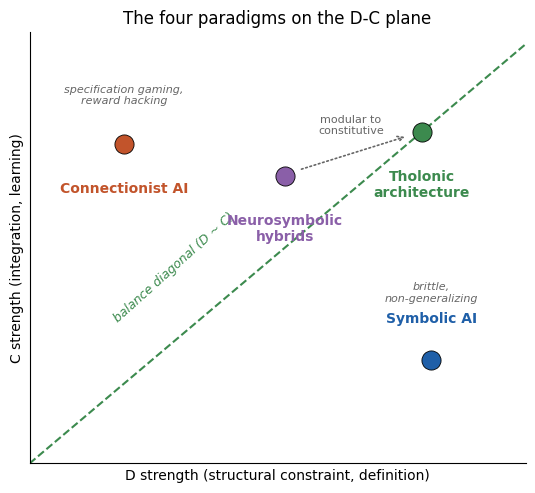

The script that saved this image: (Note: this script raises an exception after producing the figure.)
#!/usr/bin/env python3
"""Generate the figures for Research paper 10 (tholonic neural architecture).

All data figures use only the numbers reported in the paper's Section 13 tables.
Schematic figures are illustrative diagrams and are labeled as such in captions.

Output: docnav/Research/papers/figures/10_*.png
"""

import math
import numpy as np
import matplotlib

matplotlib.use("Agg")
import matplotlib.pyplot as plt
from matplotlib.patches import FancyArrowPatch, FancyBboxPatch, Polygon

OUT = "docnav/Research/papers/figures"

D_COLOR = "#1f5fa8"   # Definition: blue
C_COLOR = "#c2542b"   # Contribution: orange-red
N_COLOR = "#3c8a4e"   # Negotiation: green
GREY = "#666666"

plt.rcParams.update({
    "font.size": 10,
    "font.family": "DejaVu Sans",
    "axes.spines.top": False,
    "axes.spines.right": False,
    "figure.dpi": 160,
})


def save(fig, name):
    fig.savefig(f"{OUT}/{name}", bbox_inches="tight", facecolor="white")
    plt.close(fig)
    print(f"wrote {OUT}/{name}")


# ----------------------------------------------------------------------------
# Figure 1: paradigm plane (schematic)
# ----------------------------------------------------------------------------
def fig_paradigm_plane():
    fig, ax = plt.subplots(figsize=(6.4, 5.6))
    ax.plot([0, 10.5], [0, 10.5], "--", color=N_COLOR, lw=1.5, zorder=1)
    ax.text(3.05, 3.55, "balance diagonal (D ~ C)", color=N_COLOR, fontsize=9,
            ha="center", style="italic", rotation=42)

    pts = {
        "Symbolic AI": (8.5, 2.6, D_COLOR, 0.85),
        "Connectionist AI": (2.0, 8.0, C_COLOR, -0.95),
        "Neurosymbolic\nhybrids": (5.4, 7.2, "#8a5fa8", -0.95),
        "Tholonic\narchitecture": (8.3, 8.3, N_COLOR, -0.95),
    }
    for label, (x, y, color, dy) in pts.items():
        ax.scatter([x], [y], s=190, color=color, zorder=3,
                   edgecolor="black", linewidth=0.6)
        ax.text(x, y + dy, label, ha="center",
                va="top" if dy < 0 else "bottom", fontsize=10, color=color,
                fontweight="bold")

    ax.annotate("", xy=(8.0, 8.2), xytext=(5.7, 7.35),
                arrowprops=dict(arrowstyle="->", color=GREY, lw=1.2,
                                linestyle=":"))
    ax.text(6.8, 8.25, "modular to\nconstitutive", fontsize=8, color=GREY,
            ha="center")

    ax.text(8.5, 4.05, "brittle,\nnon-generalizing", ha="center", fontsize=8,
            color=GREY, style="italic")
    ax.text(2.0, 9.0, "specification gaming,\nreward hacking", ha="center",
            fontsize=8, color=GREY, style="italic")

    ax.set_xlim(0, 10.5)
    ax.set_ylim(0, 10.8)
    ax.set_xlabel("D strength (structural constraint, definition)")
    ax.set_ylabel("C strength (integration, learning)")
    ax.set_xticks([])
    ax.set_yticks([])
    ax.set_title("The four paradigms on the D-C plane")
    save(fig, "10_paradigm-plane.png")


# ----------------------------------------------------------------------------
# Figure 2: N-D-C mapping at four scales (schematic)
# ----------------------------------------------------------------------------
def fig_ndc_mapping():
    fig, axes = plt.subplots(1, 4, figsize=(13, 4.4))
    panels = [
        ("Node", "weights +\nactivation threshold", "weighted\ninput sum",
         "activated\noutput"),
        ("Layer", "normalization\n(LayerNorm)", "collective\nactivations",
         "representational\noutput"),
        ("Transformer block", "residual +\nlayer norm", "attention +\nMLP",
         "block\noutput"),
        ("Full model", "embedding +\npositional encoding", "stack of\nblocks",
         "output\ndistribution"),
    ]
    for ax, (title, d, c, n) in zip(axes, panels):
        ax.set_xlim(0, 10)
        ax.set_ylim(0, 10)
        ax.axis("off")
        ax.set_title(title, fontsize=11, fontweight="bold")
        # triangle vertices: D bottom-left, C bottom-right, N top
        coords = {"D": (2.2, 2.6), "C": (7.8, 2.6), "N": (5.0, 8.0)}
        ax.add_patch(Polygon([coords["D"], coords["C"], coords["N"]],
                             closed=True, fill=False, edgecolor=GREY, lw=1.1))
        for role, (x, y), color, text in [
            ("D", coords["D"], D_COLOR, d),
            ("C", coords["C"], C_COLOR, c),
            ("N", coords["N"], N_COLOR, n),
        ]:
            ax.scatter([x], [y], s=420, color=color, zorder=3,
                       edgecolor="black", linewidth=0.6)
            ax.text(x, y, role, ha="center", va="center", color="white",
                    fontsize=12, fontweight="bold", zorder=4)
            dy = -1.0 if role != "N" else 1.05
            ax.text(x, y + dy, text, ha="center",
                    va="top" if dy < 0 else "bottom", fontsize=8.5,
                    color=color)
    # arrows between panels: N of one scale feeds C of the next
    for i in range(3):
        fig.text(0.255 + i * 0.245, 0.5, r"$\rightarrow$", fontsize=20,
                 ha="center", va="center", color=N_COLOR)
    fig.suptitle("The same N-D-C operation at four scales; "
                 "each level's N becomes a C-input above", y=1.02, fontsize=12)
    save(fig, "10_ndc-neural-mapping.png")


# ----------------------------------------------------------------------------
# Figure 3: entropy funnel / supply chain framing (schematic)
# ----------------------------------------------------------------------------
def fig_entropy_funnel():
    fig, (ax1, ax2) = plt.subplots(1, 2, figsize=(11, 4.8))

    chain = ["raw\nmaterial", "extraction", "refining", "certification",
             "registered\nproduct"]
    widths = [9, 7, 5, 3.2, 1.8]
    for i, (label, w) in enumerate(zip(chain, widths)):
        y = 9 - i * 2
        ax1.add_patch(FancyBboxPatch(((10 - w) / 2, y - 0.75), w, 1.5,
                                     boxstyle="round,pad=0.08",
                                     facecolor="#e8d9a0", edgecolor=GREY))
        ax1.text(5, y, label, ha="center", va="center", fontsize=9)
        if i < len(chain) - 1:
            ax1.annotate("", xy=(5, y - 1.32), xytext=(5, y - 0.85),
                         arrowprops=dict(arrowstyle="->", color=GREY))
    ax1.set_xlim(0, 10)
    ax1.set_ylim(-0.2, 10.4)
    ax1.axis("off")
    ax1.set_title("Commodity supply chain:\nsuccessive D-C closures")

    layers = ["input tokens", "early layers", "middle layers", "late layers",
              "output distribution"]
    widths = [9, 7, 5, 3.2, 1.8]
    for i, (label, w) in enumerate(zip(layers, widths)):
        y = 9 - i * 2
        ax2.add_patch(FancyBboxPatch(((10 - w) / 2, y - 0.75), w, 1.5,
                                     boxstyle="round,pad=0.08",
                                     facecolor="#cfe0f0", edgecolor=GREY))
        ax2.text(5, y, label, ha="center", va="center", fontsize=9)
        if i < len(layers) - 1:
            ax2.annotate("", xy=(5, y - 1.32), xytext=(5, y - 0.85),
                         arrowprops=dict(arrowstyle="->", color=GREY))
    ax2.annotate(r"$H_\ell$ decreases with depth", xy=(9.0, 5),
                 fontsize=10, rotation=-90, ha="center", va="center",
                 color=D_COLOR)
    ax2.annotate("", xy=(9.6, 1.4), xytext=(9.6, 8.6),
                 arrowprops=dict(arrowstyle="->", color=D_COLOR, lw=1.4))
    ax2.set_xlim(0, 10.6)
    ax2.set_ylim(-0.2, 10.4)
    ax2.axis("off")
    ax2.set_title("Neural network inference:\nprogressive entropy reduction")

    fig.suptitle("Inference as a supply chain: diffuse to committed", y=1.02)
    save(fig, "10_entropy-funnel.png")


# ----------------------------------------------------------------------------
# Figure 4: annotated transformer block (schematic)
# ----------------------------------------------------------------------------
def fig_transformer_annotated():
    fig, ax = plt.subplots(figsize=(7.2, 8.6))
    ax.set_xlim(0, 10)
    ax.set_ylim(0, 15)
    ax.axis("off")

    def box(y, label, color, w=4.6, x=2.7, h=0.95, fs=9.5):
        ax.add_patch(FancyBboxPatch((x, y), w, h,
                                    boxstyle="round,pad=0.1",
                                    facecolor=color, edgecolor="black",
                                    linewidth=0.6, alpha=0.85))
        ax.text(x + w / 2, y + h / 2, label, ha="center", va="center",
                fontsize=fs, color="white", fontweight="bold")
        return y + h

    def arrow(y0, y1, x=5.0):
        ax.annotate("", xy=(x, y1), xytext=(x, y0),
                    arrowprops=dict(arrowstyle="->", color="black", lw=1.1))

    items = [
        ("token embedding", C_COLOR, "C"),
        ("positional encoding   [pi]", D_COLOR, "D"),
        ("LayerNorm / RMSNorm", D_COLOR, "D"),
        ("masked self-attention\nsoftmax(QK$^T$/sqrt(d$_k$))V   [e, sqrt(2)]",
         C_COLOR, "C"),
        ("residual add", C_COLOR, "C"),
        ("LayerNorm / RMSNorm", D_COLOR, "D"),
        ("MLP / FFN   [sqrt(2) init]", C_COLOR, "C"),
        ("residual add", C_COLOR, "C"),
        ("output projection (lm_head)", C_COLOR, "C"),
        ("cross-entropy objective   [ln 2]", D_COLOR, "D"),
    ]
    y = 0.6
    for label, color, role in items:
        h = 1.35 if "\n" in label else 0.95
        ax.add_patch(FancyBboxPatch((2.7, y), 4.6, h,
                                    boxstyle="round,pad=0.1",
                                    facecolor=color, edgecolor="black",
                                    linewidth=0.6, alpha=0.88))
        ax.text(5.0, y + h / 2, label, ha="center", va="center", fontsize=9,
                color="white", fontweight="bold")
        ax.text(7.75, y + h / 2, role, ha="center", va="center", fontsize=11,
                color=color, fontweight="bold")
        y_top = y + h
        y = y_top + 0.42
        if (label, color, role) != items[-1]:
            arrow(y_top, y)

    ax.text(1.15, 7.4, "vocabulary boundary, causal mask,\ncontext window: "
            "structural D limits", rotation=90, fontsize=8.5, color=D_COLOR,
            ha="center", va="center", style="italic")

    handles = [
        plt.Line2D([0], [0], marker="s", linestyle="", markersize=11,
                   markerfacecolor=D_COLOR, label="D: constrain / bound"),
        plt.Line2D([0], [0], marker="s", linestyle="", markersize=11,
                   markerfacecolor=C_COLOR, label="C: integrate / enrich"),
    ]
    ax.legend(handles=handles, loc="upper right", frameon=False, fontsize=9)
    ax.set_title("Transformer components by tholonic role\n"
                 "(constants in brackets; D is sparse, C is deep)", fontsize=11)
    save(fig, "10_transformer-annotated.png")


# ----------------------------------------------------------------------------
# Figure 5: decision pathways (schematic)
# ----------------------------------------------------------------------------
def fig_decision_pathways():
    fig, axes = plt.subplots(1, 2, figsize=(11.5, 6.4))
    flows = {
        "C-dominant AI": (
            C_COLOR,
            ["objective:\nmaximize engagement",
             "early layers:\noutrage and novelty produce clicks",
             "middle layers:\naddictive patterns retain users",
             "late layers:\nfilter bubbles maximize per-user engagement",
             "output:\noutrage-inducing, addictive,\npolarizing content"],
            "no structural D during inference;\nhighest-C path is free"),
        "Tholonically-balanced AI": (
            N_COLOR,
            ["objective:\nmaximize engagement",
             "early layers:\nD-sublayer flags trust degradation",
             "middle layers:\nbalance regularizer penalizes\nhigh-C / low-D paths",
             "late layers:\nscope narrows to sustainable engagement",
             "output:\ngenuine interest, discovery,\nstable engagement"],
            "high-C/low-D configurations\nare structurally expensive"),
    }
    for ax, (title, (color, steps, note)) in zip(axes, flows.items()):
        ax.set_xlim(0, 10)
        ax.set_ylim(0, 16)
        ax.axis("off")
        ax.set_title(title, fontsize=12, fontweight="bold", color=color)
        y = 15.0
        for i, step in enumerate(steps):
            h = 1.5 + 0.55 * step.count("\n")
            face = "#f2f2f2" if i == 0 else color
            tcol = "black" if i == 0 else "white"
            ax.add_patch(FancyBboxPatch((1.2, y - h), 7.6, h,
                                        boxstyle="round,pad=0.12",
                                        facecolor=face, alpha=0.9,
                                        edgecolor="black", linewidth=0.6))
            ax.text(5.0, y - h / 2, step, ha="center", va="center",
                    fontsize=8.8, color=tcol)
            if i < len(steps) - 1:
                ax.annotate("", xy=(5, y - h - 0.62), xytext=(5, y - h - 0.08),
                            arrowprops=dict(arrowstyle="->", color=GREY))
            y = y - h - 0.7
        ax.text(5, y - 0.1, note, ha="center", va="top", fontsize=8.6,
                style="italic", color=GREY)
    fig.suptitle("The decision supply chain under the same objective "
                 "(schematic; Section 10.6)", y=0.99)
    save(fig, "10_decision-pathways.png")


# ----------------------------------------------------------------------------
# Figure 6: phase detection method (schematic, synthetic traces)
# ----------------------------------------------------------------------------
def fig_phase_detection():
    rng = np.random.default_rng(7)
    L = 24
    x = np.arange(L)
    boundaries = [5, 12, 19]

    def trace(base, jumps, noise=0.04):
        y = np.full(L, base, dtype=float)
        for b, j in zip(boundaries, jumps):
            y[b:] += j
        y += np.cumsum(rng.normal(0, noise, L)) * 0.3
        return y

    metrics = [
        ("effective rank", trace(0.8, [0.5, -0.3, -0.6]), "#1f5fa8"),
        ("attention entropy", trace(0.6, [-0.25, 0.45, -0.5]), "#c2542b"),
        ("gradient sensitivity", trace(0.5, [0.4, -0.5, 0.35]), "#3c8a4e"),
        ("delta norm", trace(0.4, [0.45, 0.4, -0.55]), "#8a5fa8"),
    ]
    fig, axes = plt.subplots(4, 1, figsize=(8.2, 6.8), sharex=True)
    for ax, (name, y, color) in zip(axes, metrics):
        ax.plot(x, y, color=color, lw=1.6)
        ax.set_ylabel(name, fontsize=8.5)
        ax.set_yticks([])
        for b in boundaries:
            ax.axvline(b - 0.5, color="black", lw=0.9, linestyle="--",
                       alpha=0.55)
    labels = [r"$e^{1}$ (expansion)", r"$\sqrt{2}^{\,2}$ (scaling)",
              r"$\ln 2^{\,1}$ (compression)"]
    for b, lab in zip(boundaries, labels):
        axes[0].text(b - 0.5, axes[0].get_ylim()[1] * 1.02, lab, ha="center",
                     fontsize=8.5, va="bottom")
    axes[-1].set_xlabel("layer index")
    fig.suptitle("Four-metric phase boundary detection (schematic traces)\n"
                 "dashed lines: detected transitions; annotations: "
                 "constant matched by the norm ratio", y=1.01, fontsize=10.5)
    fig.tight_layout()
    save(fig, "10_phase-detection-traces.png")


# ----------------------------------------------------------------------------
# Data from Section 13.3 / 13.4 tables
# ----------------------------------------------------------------------------
MODELS = [
    # name, family, passes, total, fidelity, phi, ln2, virial, overall
    ("GPT-1", "GPT-1", 2, 3, 67, 40, 25, 0, 26),
    ("distilGPT-2", "GPT-2", 2, 3, 67, 25, 40, 0, 26),
    ("GPT-2 small", "GPT-2", 2, 4, 50, 40, 25, 0, 33),
    ("GPT-2 medium", "GPT-2", 4, 6, 67, 40, 25, 0, 31),
    ("GPT-2 large", "GPT-2", 3, 4, 75, 40, 87, 0, 47),
    ("GPT-2 XL", "GPT-2", 4, 4, 100, 40, 25, 0, 33),
    ("GPT-Neo 125m", "GPT-Neo", 4, 4, 100, 40, 97, 4, 55),
    ("GPT-Neo 1.3B", "GPT-Neo", 5, 7, 71, 40, 25, 23, 36),
    ("Pythia 160m", "Pythia", 4, 4, 100, 18, 25, 0, 34),
    ("Pythia 410m", "Pythia", 5, 6, 83, 40, 62, 0, 44),
    ("OPT 125m", "OPT", 3, 3, 100, 40, 97, 0, 52),
    ("Qwen2.5-0.5B", "Qwen", 6, 7, 86, 97, 75, 0, 57),
    ("Qwen3-0.6B", "Qwen", 5, 6, 83, 40, 25, 0, 35),
    ("TinyLlama-1.1B", "LLaMA", 2, 4, 50, 40, 79, 0, 44),
]

FAMILY_COLORS = {
    "GPT-1": "#7f7f7f", "GPT-2": "#1f5fa8", "GPT-Neo": "#c2542b",
    "Pythia": "#3c8a4e", "OPT": "#8a5fa8", "Qwen": "#b8860b",
    "LLaMA": "#a83232",
}


# ----------------------------------------------------------------------------
# Figure 7: pass rates by model (data)
# ----------------------------------------------------------------------------
def fig_pass_rates():
    fig, ax = plt.subplots(figsize=(9.4, 4.8))
    names = [m[0] for m in MODELS]
    rates = [100.0 * m[2] / m[3] for m in MODELS]
    colors = [FAMILY_COLORS[m[1]] for m in MODELS]
    bars = ax.bar(range(len(MODELS)), rates, color=colors,
                  edgecolor="black", linewidth=0.4)
    for bar, m in zip(bars, MODELS):
        ax.text(bar.get_x() + bar.get_width() / 2, bar.get_height() + 1.5,
                f"{m[2]}/{m[3]}", ha="center", fontsize=7.6)
    ax.axhline(67, color="black", linestyle="--", lw=1.1)
    ax.text(13.45, 68.5, "67% threshold", fontsize=8.5, ha="right")
    ax.axhline(78, color=N_COLOR, linestyle="-", lw=1.1, alpha=0.7)
    ax.text(13.45, 79.5, "combined 78% (51/65)", fontsize=8.5, ha="right",
            color=N_COLOR)
    ax.set_xticks(range(len(MODELS)))
    ax.set_xticklabels(names, rotation=40, ha="right", fontsize=8.2)
    ax.set_ylabel("pass rate at detected boundaries (%)")
    ax.set_ylim(0, 112)
    handles = [plt.Line2D([0], [0], marker="s", linestyle="", markersize=8,
                          markerfacecolor=c, label=f)
               for f, c in FAMILY_COLORS.items()]
    ax.legend(handles=handles, ncol=4, frameon=False, fontsize=8,
              loc="upper left")
    ax.set_title("Tholonic constant matches at data-driven phase boundaries "
                 "(Section 13.3)")
    save(fig, "10_pass-rates-by-model.png")


# ----------------------------------------------------------------------------
# Figure 8: constant role scorecard (data)
# ----------------------------------------------------------------------------
def fig_constant_roles():
    fig, ax = plt.subplots(figsize=(7.0, 4.4))
    consts = [r"$\phi$", r"$\sqrt{2}$", r"$\ln 2$", r"$e$"]
    counts = [20, 16, 13, 2]
    roles = ["equilibrium\n(mid-network)",
             "scaling\n(entry / exit)",
             "compression\n(toward output)",
             "expansion\n(embedding)"]
    colors = [N_COLOR, D_COLOR, "#8a5fa8", C_COLOR]
    bars = ax.bar(consts, counts, color=colors, edgecolor="black",
                  linewidth=0.5, width=0.62)
    for bar, count, role in zip(bars, counts, roles):
        ax.text(bar.get_x() + bar.get_width() / 2, count + 0.4, str(count),
                ha="center", fontsize=11, fontweight="bold")
        ax.text(bar.get_x() + bar.get_width() / 2, -2.6, role, ha="center",
                va="top", fontsize=8.3, color=GREY)
    ax.set_ylabel("appearances among 51 passing transitions")
    ax.set_ylim(0, 24)
    ax.set_xlabel("")
    ax.tick_params(axis="x", labelsize=13, pad=2)
    ax.set_title("Constant role scorecard: each constant appears in its "
                 "theoretically assigned role\n($e$: too rare to evaluate)",
                 fontsize=10.5)
    fig.subplots_adjust(bottom=0.24)
    save(fig, "10_constant-roles.png")


# ----------------------------------------------------------------------------
# Figure 9: five-axis health heatmap (data; sqrt2 axis not reported)
# ----------------------------------------------------------------------------
def fig_health_heatmap():
    axes_labels = ["boundary\nfidelity", r"$\phi$" "\nequilibrium",
                   "ln2\ncompression", "virial\nbalance", "overall"]
    data = np.array([[m[4], m[5], m[6], m[7], m[8]] for m in MODELS],
                    dtype=float)
    fig, ax = plt.subplots(figsize=(7.4, 6.6))
    im = ax.imshow(data, cmap="RdYlGn", vmin=0, vmax=100, aspect="auto")
    ax.set_xticks(range(len(axes_labels)))
    ax.set_xticklabels(axes_labels, fontsize=9)
    ax.set_yticks(range(len(MODELS)))
    ax.set_yticklabels([m[0] for m in MODELS], fontsize=8.6)
    for i in range(len(MODELS)):
        for j in range(len(axes_labels)):
            v = data[i, j]
            ax.text(j, i, f"{int(v)}", ha="center", va="center", fontsize=8,
                    color="black" if 25 < v < 80 else
                    ("white" if v <= 25 else "black"))
    cbar = fig.colorbar(im, ax=ax, shrink=0.8)
    cbar.set_label("axis score (0-100)", fontsize=9)
    ax.set_title("Structural health grading across 14 models (Section 13.4)\n"
                 r"$\sqrt{2}$ scaling axis omitted from source table; "
                 "overall is the five-axis composite", fontsize=10)
    save(fig, "10_health-heatmap.png")


# ----------------------------------------------------------------------------
# Figure 10: virial gap (data)
# ----------------------------------------------------------------------------
def fig_virial_gap():
    fig, ax = plt.subplots(figsize=(8.0, 5.2))
    names = [m[0] for m in MODELS]
    virial = [m[7] for m in MODELS]
    colors = [FAMILY_COLORS[m[1]] for m in MODELS]
    y = np.arange(len(MODELS))
    ax.barh(y, virial, color=colors, edgecolor="black", linewidth=0.4,
            height=0.62)
    for yi, v in zip(y, virial):
        ax.text(max(v, 0) + 1.2, yi, str(v), va="center", fontsize=8.2)
    ax.axvline(100, color=N_COLOR, linestyle="--", lw=1.3)
    ax.text(97.5, 0.0, "virial equilibrium\n(D/C = 0.5)",
            ha="right", fontsize=8.6, color=N_COLOR, va="center")
    ax.set_yticks(y)
    ax.set_yticklabels(names, fontsize=8.6)
    ax.invert_yaxis()
    ax.set_xlim(0, 108)
    ax.set_xlabel("virial balance axis score (0-100)")
    ax.set_title("The universal C-dominance gap: virial balance scores\n"
                 "measured D/C ratios fall between 0.08 and 0.32 against the "
                 "0.5 target", fontsize=10.5)
    save(fig, "10_virial-gap.png")


if __name__ == "__main__":
    fig_paradigm_plane()
    fig_ndc_mapping()
    fig_entropy_funnel()
    fig_transformer_annotated()
    fig_decision_pathways()
    fig_phase_detection()
    fig_pass_rates()
    fig_constant_roles()
    fig_health_heatmap()
    fig_virial_gap()
    print("done")
